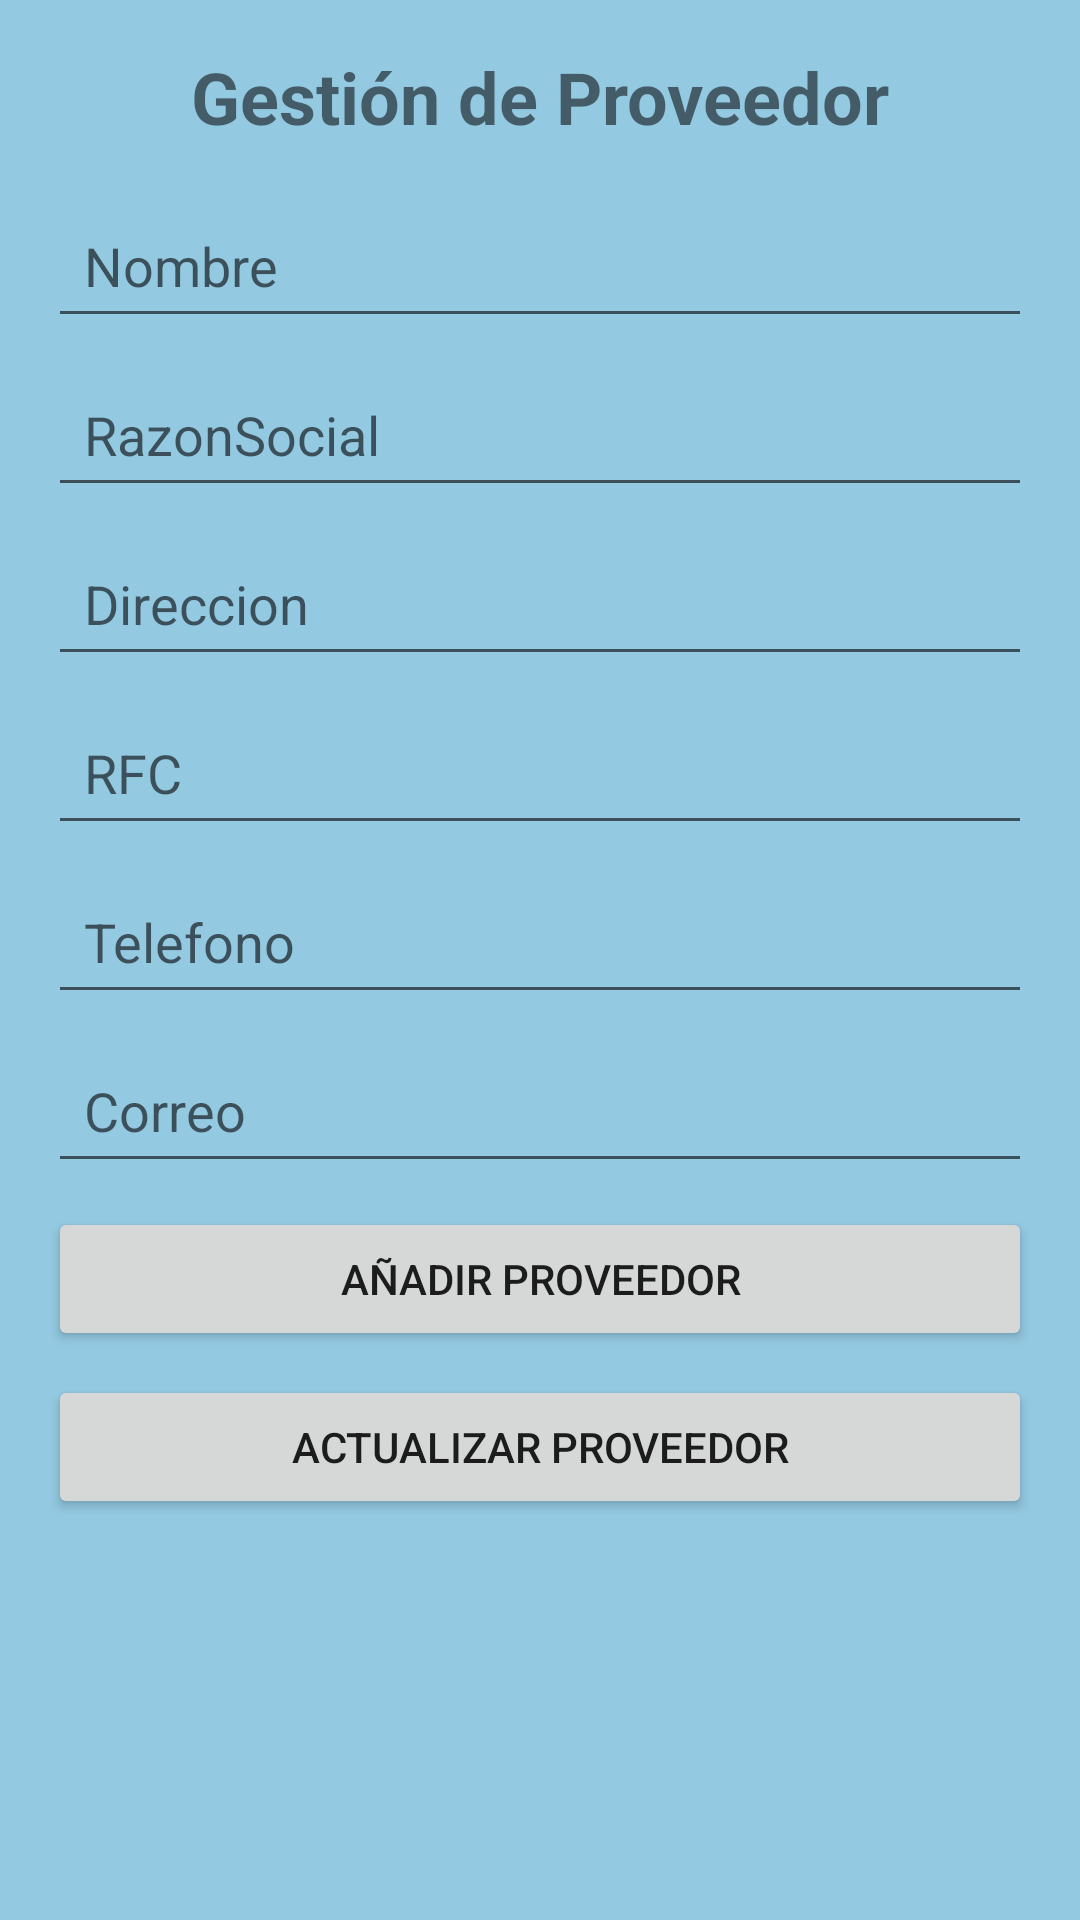

The Android layout XML behind this screen, and the referenced resources:
<!-- AndroidManifest.xml: application theme Theme.Ctrlinventario -->
<!-- res/layout/proveedorcrud.xml -->
<?xml version="1.0" encoding="utf-8"?>
<ScrollView xmlns:android="http://schemas.android.com/apk/res/android"
    android:layout_width="match_parent"
    android:layout_height="match_parent"
    android:background="@color/colorCRD">

    <LinearLayout
        android:layout_width="match_parent"
        android:layout_height="wrap_content"
        android:orientation="vertical"
        android:padding="16dp">

    
        <TextView
            android:layout_width="wrap_content"
            android:layout_height="wrap_content"
            android:text="Gestión de Proveedor"
            android:textSize="24sp"
            android:textStyle="bold"
            android:layout_gravity="center_horizontal"
            android:layout_marginBottom="16dp" />
        <EditText
            android:id="@+id/editTextNombreProveedor"
            android:layout_width="match_parent"
            android:layout_height="wrap_content"
            android:hint="Nombre"
            android:inputType="text"
            android:layout_marginBottom="8dp"
            android:minHeight="48dp"
            android:padding="12dp" />
        <EditText
            android:id="@+id/editTextRazonSocial"
            android:layout_width="match_parent"
            android:layout_height="wrap_content"
            android:hint="RazonSocial"
            android:inputType="text"
            android:layout_marginBottom="8dp"
            android:minHeight="48dp"
            android:padding="12dp" />
        <EditText
            android:id="@+id/editTextDireccion"
            android:layout_width="match_parent"
            android:layout_height="wrap_content"
            android:hint="Direccion"
            android:inputType="text"
            android:layout_marginBottom="8dp"
            android:minHeight="48dp"
            android:padding="12dp" />
        <EditText
            android:id="@+id/editTextRfc"
            android:layout_width="match_parent"
            android:layout_height="wrap_content"
            android:hint="RFC"
            android:inputType="text"
            android:layout_marginBottom="8dp"
            android:minHeight="48dp"
            android:padding="12dp" />
        <EditText
            android:id="@+id/editTextTelefono"
            android:layout_width="match_parent"
            android:layout_height="wrap_content"
            android:hint="Telefono"
            android:inputType="number"
            android:layout_marginBottom="8dp"
            android:minHeight="48dp"
            android:padding="12dp" />
        <EditText
            android:id="@+id/editTextCorreo"
            android:layout_width="match_parent"
            android:layout_height="wrap_content"
            android:hint="Correo"
            android:inputType="text"
            android:layout_marginBottom="8dp"
            android:minHeight="48dp"
            android:padding="12dp" />
        <Button
            android:id="@+id/btnAddProveedor"
            android:layout_width="match_parent"
            android:layout_height="wrap_content"
            android:text="Añadir Proveedor"
            android:layout_marginBottom="8dp"
            android:minHeight="48dp"
            android:padding="12dp" />
        <Button
            android:id="@+id/btnUpdateProveedor"
            android:layout_width="match_parent"
            android:layout_height="wrap_content"
            android:text="Actualizar Proveedor"
            android:layout_marginBottom="8dp"
            android:minHeight="48dp"
            android:padding="12dp" />
    </LinearLayout>
</ScrollView>
<!-- resources referenced by this layout -->
<resources>
  <color name="colorCRD">#93C9E1</color>
  <style name="Theme.Ctrlinventario" parent="android:Theme.Material.Light.NoActionBar" />
</resources>
